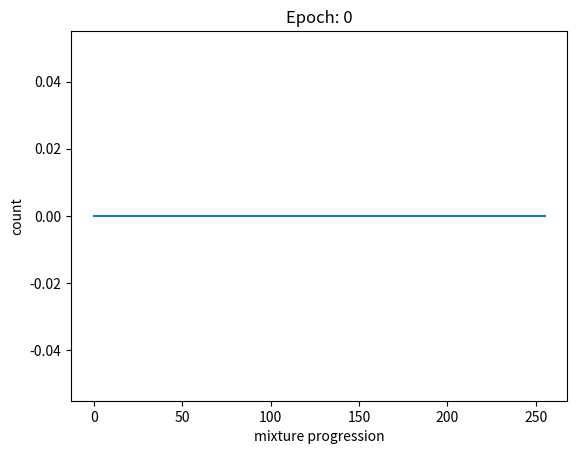

Python code for this plot:
import numpy as np


class GibbsSampler(object):
    """
    """
    def __init__(self, local_distribution, burninT, Xnodes, Ynodes):
        """
        """
        self.local_distribution = local_distribution
        self.burninT = burninT
        self.Xnodes = Xnodes
        self.Ynodes = Ynodes
        # sample x
        self.x = np.round(np.random.uniform(0, 1, \
                        (self.Xnodes, self.Ynodes)))
        self.count_seq = []
        self.x_seq = []
        
    def getConditional(self, x, i, j):
        """
        """
        nbr_pairs = []
        op = [(0, 1), (0, -1), (-1, 0), (1, 0)]
        for ii, jj in op:
            try:
                nbr_pairs.append((x[i,j], x[i+ii, j+jj]))
            except:
                pass
        nr = np.prod([self.local_distribution[nbr_pair] \
                                for nbr_pair in nbr_pairs])
        dr = nr + np.prod([self.local_distribution[(\
                        abs(1-nbr_pair[0]), nbr_pair[1])] \
                            for nbr_pair in nbr_pairs])
        return nr*1./dr

    def localSampler(self, x_next, ii, jj):
        """
        """
        if (ii  >= x_next.shape[0]) or\
            (jj >= x_next.shape[1]) or \
            (ii < 0) or (jj  < 0) or self.visited[ii,jj]:
            return x_next
        
        self.count_seq.append(self.count(x_next))
        # get p based on conditional
        p = self.getConditional(x_next, ii, jj)
        
        # sample xij
        x_next[ii, jj] = x_next[ii, jj] if p > np.random.uniform(0,1) else 1 - x_next[ii, jj]

        self.visited[ii, jj] = 1.0

        x_next = self.localSampler(x_next, ii-1, jj)
        x_next = self.localSampler(x_next, ii, jj-1)
        x_next = self.localSampler(x_next, ii+1, jj)
        x_next = self.localSampler(x_next, ii, jj+1)
        return x_next

    def Proposal(self, ii,jj):
        """
        """
        self.visited = np.zeros_like(self.x)
        x_next = np.copy(self.x)
        x_next = self.localSampler(x_next, ii, jj)
        return x_next

    def countUtils(self, x, c, i, j):
        """
        """
        if (i + 1  >= self.x.shape[0]) or\
            (j + 1 >= self.x.shape[1]) or \
            (i < 0) or (j  < 0) or (self.vis[i,j] == 1):
            return c

        self.vis[i,j] = 1
        if x[i+1, j] == 1.:
            c += self.countUtils(x, c+1, i+1, j)
        elif x[i, j+1] == 1.:
            c += self.countUtils(x, c+1, i, j+1)

        return c

    def count(self, x):
        """
        """
        self.vis = np.zeros_like(x)
        return self.countUtils(x, 0, 0, 0) 
    
    def sampler(self):
        """
        """
        while True:
            for i in range(self.burninT):
                ii = np.random.randint(0, self.Xnodes)
                jj = np.random.randint(0, self.Ynodes)
                x_next = self.Proposal(ii, jj)
                self.x = x_next
            self.x_seq.append(self.x)
            yield self.x
                


if __name__ == '__main__':
    import matplotlib.pyplot as plt

    local_distribution = {(1,1): 0.0, 
                          (0,0): 1,
                          (1,0): 1,
                          (0,1): 1}
    gs = GibbsSampler(local_distribution, 1, 16, 16)
    
    epochs = 1
    for i in range(epochs):
        x = next(gs.sampler())
        plt.clf()
        plt.imshow(x)
        plt.show()

    plt.clf()
    plt.plot(gs.count_seq)
    plt.xlabel("mixture progression")
    plt.ylabel("count")
    plt.title("Epoch: {}".format(i))
    plt.show()

